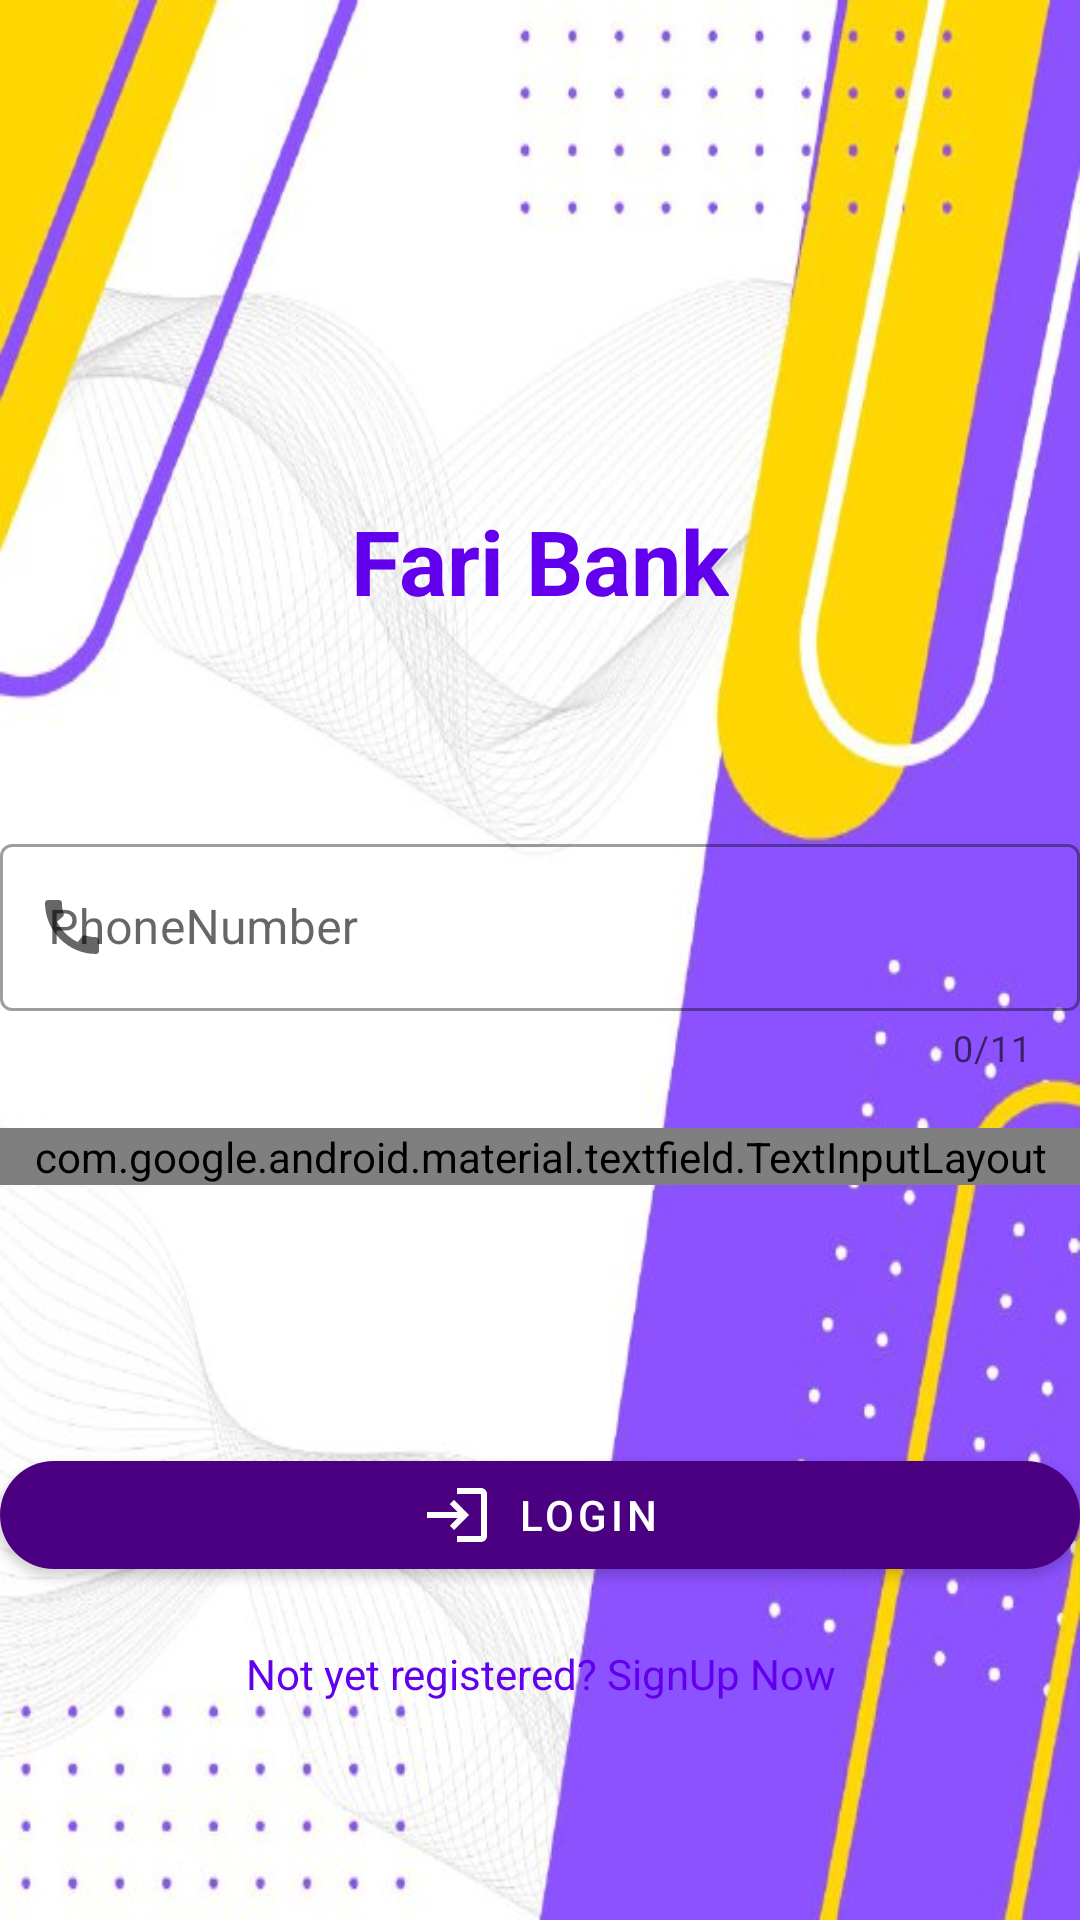

Write the Android layout XML for this screen, with the resource values it uses.
<!-- AndroidManifest.xml: application theme Theme.FariBank -->
<!-- res/layout/activity_log_in.xml -->
<?xml version="1.0" encoding="utf-8"?>
<androidx.constraintlayout.widget.ConstraintLayout
    xmlns:android="http://schemas.android.com/apk/res/android"
    xmlns:app="http://schemas.android.com/apk/res-auto"
    xmlns:tools="http://schemas.android.com/tools"
    android:id="@+id/main"
    android:layout_width="match_parent"
    android:layout_height="match_parent"
    android:orientation="vertical"
    android:layout_gravity="center"
    android:background="@drawable/photo1720198180"
    tools:context=".LogInActivity">




    <com.google.android.material.textfield.TextInputLayout
        android:id="@+id/phonenumber"
        style="@style/Widget.MaterialComponents.TextInputLayout.OutlinedBox"
        android:layout_width="match_parent"
        android:layout_height="wrap_content"
        android:layout_marginTop="276dp"
        android:hint="PhoneNumber"
        app:errorEnabled="true"
        app:counterEnabled="true"
        app:counterMaxLength="11"
        app:layout_constraintEnd_toEndOf="parent"
        app:layout_constraintHorizontal_bias="1.0"
        app:layout_constraintStart_toStartOf="parent"
        app:layout_constraintTop_toTopOf="parent"
        app:startIconDrawable="@drawable/costum_phonenumber">

        <com.google.android.material.textfield.TextInputEditText
            android:id="@+id/textInputEditText_phone"
            android:layout_width="match_parent"
            android:layout_height="wrap_content"
            android:inputType="phone"
            android:maxLength="11" />

    </com.google.android.material.textfield.TextInputLayout>

    <com.google.android.material.textfield.TextInputLayout
        style="@style/Widget.MaterialComponents.TextInputLayout.OutlinedBox"
        android:id="@+id/password"
        android:layout_width="match_parent"
        android:layout_height="wrap_content"
        android:layout_marginTop="100dp"
        android:hint="Password"
        app:counterEnabled="true"
        app:counterMaxLength="11"
        app:startIconDrawable="@drawable/costum_password"
        app:layout_constraintEnd_toEndOf="parent"
        app:layout_constraintHorizontal_bias="0.8"
        app:layout_constraintStart_toStartOf="parent"
        app:endIconMode="password_toggle"
        app:layout_constraintTop_toTopOf="@+id/phonenumber">

        <com.google.android.material.textfield.TextInputEditText
            android:id="@+id/textInputEditText_password"
            android:layout_width="match_parent"
            android:layout_height="wrap_content"
            android:maxLength="11"
            android:inputType="textPassword"/>

    </com.google.android.material.textfield.TextInputLayout>

    <com.google.android.material.button.MaterialButton
        android:id="@+id/log_in"
        android:layout_width="match_parent"
        android:layout_height="wrap_content"
        android:padding="2dp"
        android:text="LogIn"
        app:rippleColor="@color/design_default_color_primary"
        app:cornerRadius="10000dp"
        app:icon="@drawable/log_in"
        app:iconGravity="textStart"
        android:layout_marginTop="205dp"
        app:layout_constraintTop_toTopOf="@+id/phonenumber" />

    <TextView
        android:id="@+id/band_name"
        android:layout_width="wrap_content"
        android:layout_height="wrap_content"
        android:text="Fari Bank"
        android:textSize="30sp"
        android:textColor="@color/design_default_color_primary"
        android:textStyle="bold"
        app:layout_constraintBottom_toTopOf="@+id/phonenumber"
        app:layout_constraintEnd_toEndOf="parent"
        app:layout_constraintStart_toStartOf="parent"
        app:layout_constraintTop_toTopOf="parent"
        app:layout_constraintVertical_chainStyle="packed"
        android:layout_marginBottom="-98dp"/>


    <TextView
        android:layout_width="wrap_content"
        android:layout_height="wrap_content"
        android:padding="8dp"
        android:text="Not yet registered? SignUp Now"
        android:textSize="14sp"
        android:textAlignment="center"
        app:layout_constraintEnd_toEndOf="parent"
        app:layout_constraintStart_toStartOf="parent"
        app:layout_constraintTop_toTopOf="parent"
        android:id="@+id/signUpText"
        android:textColor="@color/design_default_color_primary"
        app:layout_constraintBottom_toTopOf="@+id/phonenumber"
        android:layout_marginBottom="-840dp"/>





</androidx.constraintlayout.widget.ConstraintLayout>
<!-- resources referenced by this layout -->
<resources>
  <!-- drawable costum_password (drawable) -->
  <?xml version="1.0" encoding="utf-8"?>
  <selector xmlns:android="http://schemas.android.com/apk/res/android">
      <item android:state_focused="true"
          android:drawable="@drawable/password_focous"/>
  
      <item android:state_focused="false"
          android:drawable="@drawable/password"/>
  
  </selector>
  <!-- drawable costum_phonenumber (drawable) -->
  <?xml version="1.0" encoding="utf-8"?>
  <selector xmlns:android="http://schemas.android.com/apk/res/android">
      <item android:state_focused="true"
          android:drawable="@drawable/phonenumber_focous"/>
  
      <item android:state_focused="false"
          android:drawable="@drawable/phonenumber"/>
  
  </selector>
  <!-- drawable log_in (drawable) -->
  <vector xmlns:android="http://schemas.android.com/apk/res/android" android:autoMirrored="true" android:height="24dp" android:viewportHeight="24" android:viewportWidth="24" android:width="24dp">
        
      <path android:fillColor="@android:color/white" android:pathData="M11,7L9.6,8.4l2.6,2.6H2v2h10.2l-2.6,2.6L11,17l5,-5L11,7zM20,19h-8v2h8c1.1,0 2,-0.9 2,-2V5c0,-1.1 -0.9,-2 -2,-2h-8v2h8V19z"/>
      
  </vector>
  <style name="Theme.FariBank" parent="Base.Theme.FariBank" />
  <!-- drawable password_focous (drawable) -->
  <vector xmlns:android="http://schemas.android.com/apk/res/android" android:height="24dp" android:viewportHeight="24" android:viewportWidth="24" android:width="24dp">
        
      <path android:fillColor="@color/design_default_color_primary" android:pathData="M18,8h-1L17,6c0,-2.76 -2.24,-5 -5,-5S7,3.24 7,6v2L6,8c-1.1,0 -2,0.9 -2,2v10c0,1.1 0.9,2 2,2h12c1.1,0 2,-0.9 2,-2L20,10c0,-1.1 -0.9,-2 -2,-2zM12,17c-1.1,0 -2,-0.9 -2,-2s0.9,-2 2,-2 2,0.9 2,2 -0.9,2 -2,2zM15.1,8L8.9,8L8.9,6c0,-1.71 1.39,-3.1 3.1,-3.1 1.71,0 3.1,1.39 3.1,3.1v2z"/>
      
  </vector>
  <!-- drawable phonenumber_focous (drawable) -->
  <vector xmlns:android="http://schemas.android.com/apk/res/android" android:height="24dp" android:viewportHeight="24" android:viewportWidth="24" android:width="24dp">
        
      <path android:fillColor="@color/design_default_color_primary" android:pathData="M20.01,15.38c-1.23,0 -2.42,-0.2 -3.53,-0.56 -0.35,-0.12 -0.74,-0.03 -1.01,0.24l-1.57,1.97c-2.83,-1.35 -5.48,-3.9 -6.89,-6.83l1.95,-1.66c0.27,-0.28 0.35,-0.67 0.24,-1.02 -0.37,-1.11 -0.56,-2.3 -0.56,-3.53 0,-0.54 -0.45,-0.99 -0.99,-0.99H4.19C3.65,3 3,3.24 3,3.99 3,13.28 10.73,21 20.01,21c0.71,0 0.99,-0.63 0.99,-1.18v-3.45c0,-0.54 -0.45,-0.99 -0.99,-0.99z"/>
      
  </vector>
  <style name="Base.Theme.FariBank" parent="Theme.MaterialComponents.DayNight.NoActionBar">
          
          <item name="colorPrimary">@color/dark_purple</item>
          <item name="colorPrimaryVariant">@color/lavender</item>
          <item name="colorOnPrimary">@color/white</item>
          <item name="colorSecondary">@color/purple</item>
          <item name="colorSecondaryVariant">@color/yellow</item>
          <item name="colorOnSecondary">@color/white</item>
          <item name="android:statusBarColor" tools:targetApi="l">@color/white</item>
          <item name="android:textColor">@android:color/black</item>
      </style>
  <color name="dark_purple">#4b0082</color>
  <color name="lavender">#8657c5</color>
  <color name="white">#FFFFFFFF</color>
  <color name="purple">#7b68ee</color>
  <color name="yellow">#ffd700</color>
</resources>
